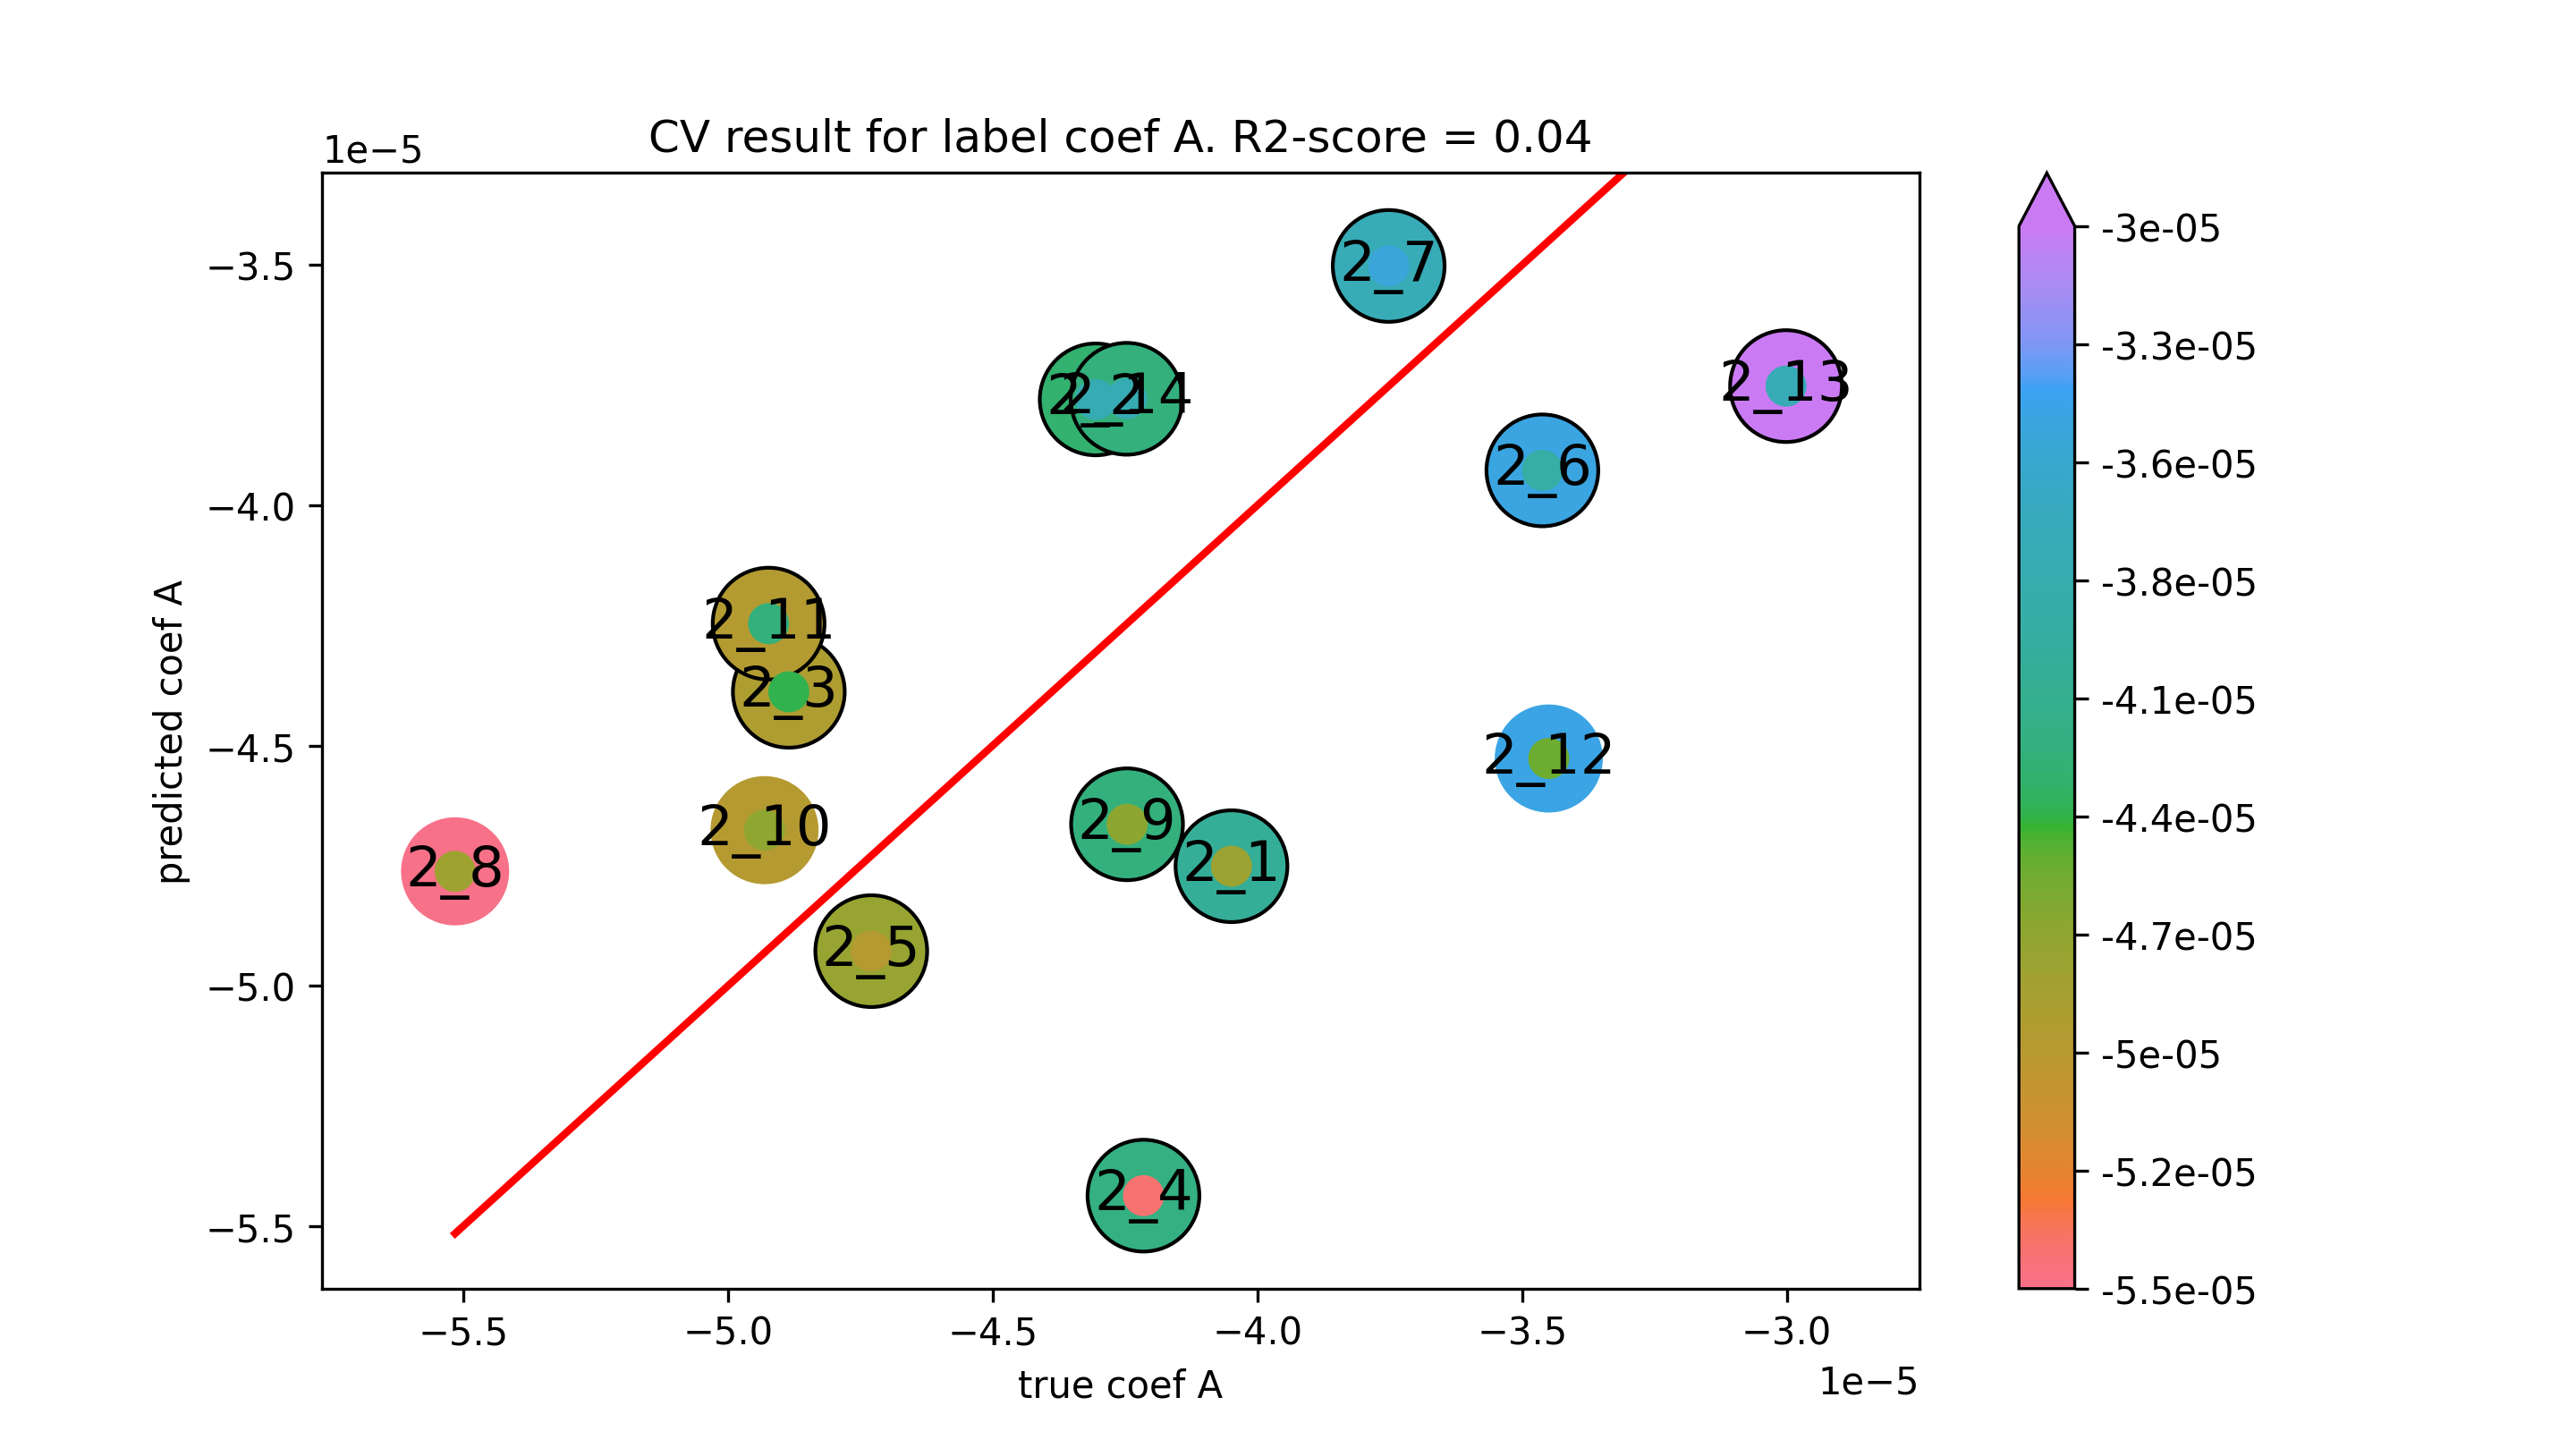

Data behind this chart, as committed beside it:
true coef A, predicted coef A
-4.048910155889081e-05, -4.751080518925114e-05
-4.305389878363679e-05, -3.779625682435661e-05
-4.885072895304473e-05, -4.3880846413679576e-05
-4.215145838482742e-05, -5.436620945459329e-05
-4.729313727021435e-05, -4.927806069294676e-05
-3.461656239086653e-05, -3.9273303493667624e-05
-3.751957685982554e-05, -3.501920360410676e-05
-5.515413524052879e-05, -4.761743223519969e-05
-4.246179636389655e-05, -4.663809079762156e-05
-4.93092176072126e-05, -4.676003140994314e-05
-4.923177274279279e-05, -4.246266782637352e-05
-3.4496177627926e-05, -4.526923179810119e-05
-3.001422554430316e-05, -3.751957685982551e-05
-4.247059107566626e-05, -3.778352449644338e-05
